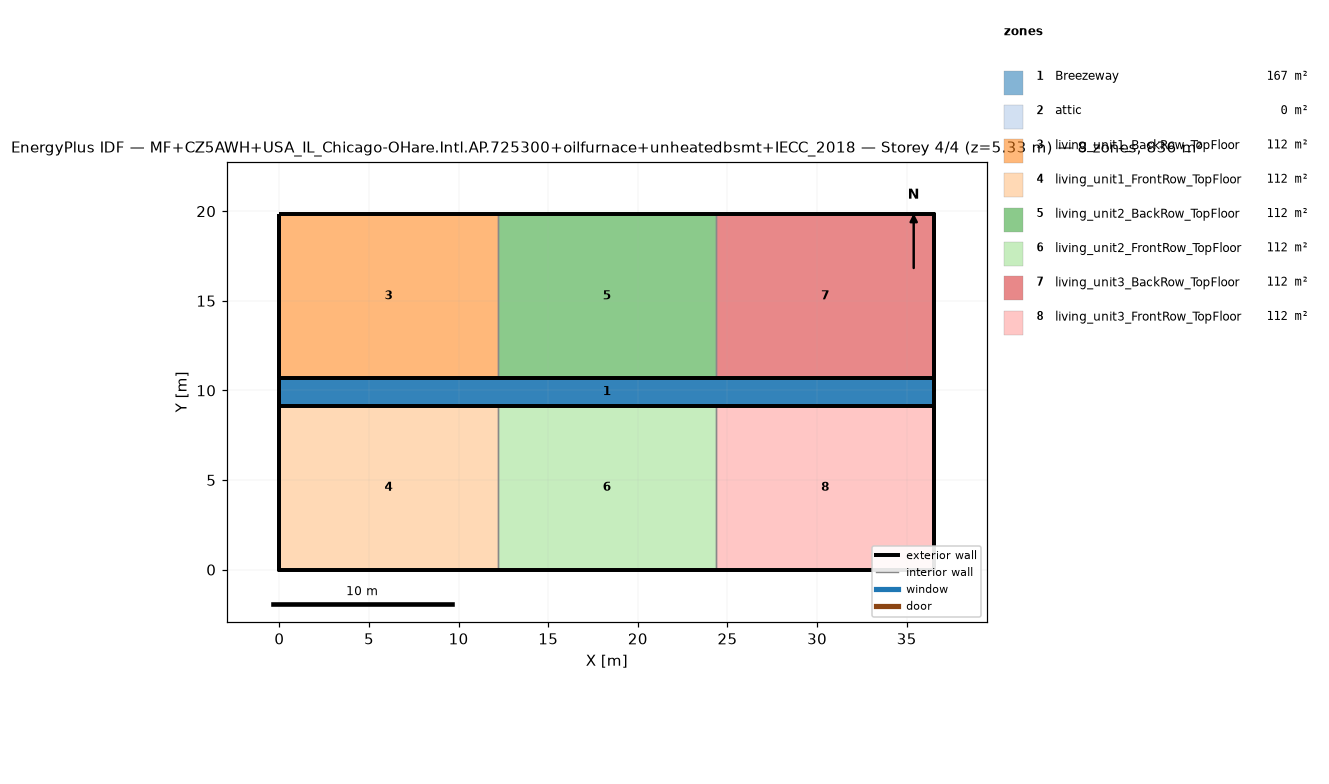
=== STOREY PLAN SPEC (per zone: floor XY polygon, exterior-wall plan segments, windows/doors) ===
zone 1: Breezeway  (167.0 m²)
  floor: (36.54, 9.16) (0.00, 9.16) (0.00, 10.68) (36.54, 10.68)
  floor: (36.54, 9.16) (0.00, 9.16) (0.00, 10.68) (36.54, 10.68)
  floor: (36.54, 9.16) (0.00, 9.16) (0.00, 10.68) (36.54, 10.68)
zone 2: attic  (0.0 m²)
  exterior wall: (36.54, 0.00) – (36.54, 19.84) – (36.54, 9.92)  [29.8 m]
  exterior wall: (0.00, 19.84) – (0.00, 0.00) – (0.00, 9.92)  [29.8 m]
zone 3: living_unit1_BackRow_TopFloor  (111.5 m²)
  floor: (12.18, 10.68) (0.00, 10.68) (0.00, 19.84) (12.18, 19.84)
  exterior wall: (12.18, 19.84) – (0.00, 19.84)  [12.2 m]
  exterior wall: (0.00, 19.84) – (0.00, 10.68)  [9.2 m]
  exterior wall: (0.00, 10.68) – (12.18, 10.68)  [12.2 m]
  interior walls: 1
zone 4: living_unit1_FrontRow_TopFloor  (111.5 m²)
  floor: (12.18, 0.00) (0.00, 0.00) (0.00, 9.16) (12.18, 9.16)
  exterior wall: (0.00, 0.00) – (12.18, 0.00)  [12.2 m]
  exterior wall: (0.00, 9.16) – (0.00, 0.00)  [9.2 m]
  exterior wall: (12.18, 9.16) – (0.00, 9.16)  [12.2 m]
  interior walls: 1
zone 5: living_unit2_BackRow_TopFloor  (111.5 m²)
  floor: (24.36, 10.68) (12.18, 10.68) (12.18, 19.84) (24.36, 19.84)
  exterior wall: (12.18, 10.68) – (24.36, 10.68)  [12.2 m]
  exterior wall: (24.36, 19.84) – (12.18, 19.84)  [12.2 m]
  interior walls: 2
zone 6: living_unit2_FrontRow_TopFloor  (111.5 m²)
  floor: (24.36, 0.00) (12.18, 0.00) (12.18, 9.16) (24.36, 9.16)
  exterior wall: (12.18, 0.00) – (24.36, 0.00)  [12.2 m]
  exterior wall: (24.36, 9.16) – (12.18, 9.16)  [12.2 m]
  interior walls: 2
zone 7: living_unit3_BackRow_TopFloor  (111.5 m²)
  floor: (36.54, 10.68) (24.36, 10.68) (24.36, 19.84) (36.54, 19.84)
  exterior wall: (36.54, 10.68) – (36.54, 19.84)  [9.2 m]
  exterior wall: (36.54, 19.84) – (24.36, 19.84)  [12.2 m]
  exterior wall: (24.36, 10.68) – (36.54, 10.68)  [12.2 m]
  interior walls: 1
zone 8: living_unit3_FrontRow_TopFloor  (111.5 m²)
  floor: (36.54, 0.00) (24.36, 0.00) (24.36, 9.16) (36.54, 9.16)
  exterior wall: (24.36, 0.00) – (36.54, 0.00)  [12.2 m]
  exterior wall: (36.54, 0.00) – (36.54, 9.16)  [9.2 m]
  exterior wall: (36.54, 9.16) – (24.36, 9.16)  [12.2 m]
  interior walls: 1

=== DERIVED (storey summary) ===
Building: MF+CZ5AWH+USA_IL_Chicago-OHare.Intl.AP.725300+oilfurnace+unheatedbsmt+IECC_2018
Storey: 4 of 4  (floor level z = 5.33 m)
Storey gross floor area: 836.2 m²
Zones on this storey: 8
  - Breezeway: floor 167.0 m²
  - attic: floor 0.0 m²; exterior wall 59.5 m (81.9 m²); WWR 0.0%
  - living_unit1_BackRow_TopFloor: floor 111.5 m²; exterior wall 33.5 m (86.9 m²); WWR 0.0%
  - living_unit1_FrontRow_TopFloor: floor 111.5 m²; exterior wall 33.5 m (86.9 m²); WWR 0.0%
  - living_unit2_BackRow_TopFloor: floor 111.5 m²; exterior wall 24.4 m (63.1 m²); WWR 0.0%
  - living_unit2_FrontRow_TopFloor: floor 111.5 m²; exterior wall 24.4 m (63.1 m²); WWR 0.0%
  - living_unit3_BackRow_TopFloor: floor 111.5 m²; exterior wall 33.5 m (86.9 m²); WWR 0.0%
  - living_unit3_FrontRow_TopFloor: floor 111.5 m²; exterior wall 33.5 m (86.9 m²); WWR 0.0%
Zone adjacency (shared interzone walls):
  - living_unit1_BackRow_TopFloor ↔ living_unit2_BackRow_TopFloor
  - living_unit1_FrontRow_TopFloor ↔ living_unit2_FrontRow_TopFloor
  - living_unit2_BackRow_TopFloor ↔ living_unit3_BackRow_TopFloor
  - living_unit2_FrontRow_TopFloor ↔ living_unit3_FrontRow_TopFloor